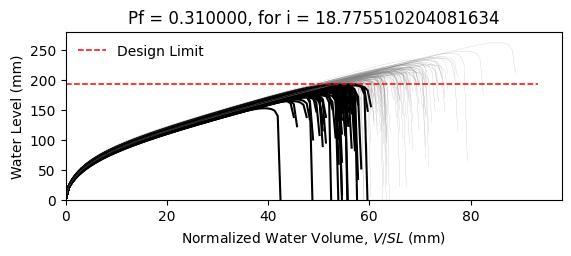

Source data for this figure (header and first rows):
W6X25, L = 360.0 in, slope = 0.020833333333333332 in/in, dead load = 6.944444444444444e-05 kip/in…
zwlim AISC Appendix 2, zwlim DAMP, zwlim Proposed for ASCE 7, zwlim Neglect Ponding, dhnom Denver, dhnom New York, dhnom New Orleans, dh Denver, dh New York, dh New Orleans, dmax
6.611, 4.464, 5.854, 9.785, 0.4271, 0.4271, 0.4271, 3.573, 3.573, 3.573, 8.289, Safe, 
6.611, 4.464, 5.854, 9.785, 0.4271, 0.4271, 0.4271, 3.573, 3.573, 3.573, 7.534, Fail, 
6.611, 4.464, 5.854, 9.785, 0.4271, 0.4271, 0.4271, 3.573, 3.573, 3.573, 7.453, Fail, 
6.611, 4.464, 5.854, 9.785, 0.4271, 0.4271, 0.4271, 3.573, 3.573, 3.573, 8.69, Safe, 
6.611, 4.464, 5.854, 9.785, 0.4271, 0.4271, 0.4271, 3.573, 3.573, 3.573, 6.872, Fail, 
6.611, 4.464, 5.854, 9.785, 0.4271, 0.4271, 0.4271, 3.573, 3.573, 3.573, 10.35, Safe, 
6.611, 4.464, 5.854, 9.785, 0.4271, 0.4271, 0.4271, 3.573, 3.573, 3.573, 8.002, Safe, 
6.611, 4.464, 5.854, 9.785, 0.4271, 0.4271, 0.4271, 3.573, 3.573, 3.573, 7.287, Fail, 
6.611, 4.464, 5.854, 9.785, 0.4271, 0.4271, 0.4271, 3.573, 3.573, 3.573, 8.332, Safe, 
6.611, 4.464, 5.854, 9.785, 0.4271, 0.4271, 0.4271, 3.573, 3.573, 3.573, 7.804, Safe, 
6.611, 4.464, 5.854, 9.785, 0.4271, 0.4271, 0.4271, 3.573, 3.573, 3.573, 6.725, Fail, 
6.611, 4.464, 5.854, 9.785, 0.4271, 0.4271, 0.4271, 3.573, 3.573, 3.573, 6.615, Fail, 
6.611, 4.464, 5.854, 9.785, 0.4271, 0.4271, 0.4271, 3.573, 3.573, 3.573, 8.614, Safe, 
6.611, 4.464, 5.854, 9.785, 0.4271, 0.4271, 0.4271, 3.573, 3.573, 3.573, 7.472, Fail, 
6.611, 4.464, 5.854, 9.785, 0.4271, 0.4271, 0.4271, 3.573, 3.573, 3.573, 8.4, Safe, 
6.611, 4.464, 5.854, 9.785, 0.4271, 0.4271, 0.4271, 3.573, 3.573, 3.573, 7.781, Safe, 
6.611, 4.464, 5.854, 9.785, 0.4271, 0.4271, 0.4271, 3.573, 3.573, 3.573, 8.088, Safe, 
6.611, 4.464, 5.854, 9.785, 0.4271, 0.4271, 0.4271, 3.573, 3.573, 3.573, 8.872, Safe, 
6.611, 4.464, 5.854, 9.785, 0.4271, 0.4271, 0.4271, 3.573, 3.573, 3.573, 7.277, Fail, 
6.611, 4.464, 5.854, 9.785, 0.4271, 0.4271, 0.4271, 3.573, 3.573, 3.573, 7.814, Safe, 
6.611, 4.464, 5.854, 9.785, 0.4271, 0.4271, 0.4271, 3.573, 3.573, 3.573, 7.162, Fail, 
6.611, 4.464, 5.854, 9.785, 0.4271, 0.4271, 0.4271, 3.573, 3.573, 3.573, 8.458, Safe, 
6.611, 4.464, 5.854, 9.785, 0.4271, 0.4271, 0.4271, 3.573, 3.573, 3.573, 8.291, Safe, 
6.611, 4.464, 5.854, 9.785, 0.4271, 0.4271, 0.4271, 3.573, 3.573, 3.573, 7.938, Safe, 
6.611, 4.464, 5.854, 9.785, 0.4271, 0.4271, 0.4271, 3.573, 3.573, 3.573, 7.756, Safe, 
6.611, 4.464, 5.854, 9.785, 0.4271, 0.4271, 0.4271, 3.573, 3.573, 3.573, 6.938, Fail, 
6.611, 4.464, 5.854, 9.785, 0.4271, 0.4271, 0.4271, 3.573, 3.573, 3.573, 8.454, Safe, 
6.611, 4.464, 5.854, 9.785, 0.4271, 0.4271, 0.4271, 3.573, 3.573, 3.573, 7.919, Safe, 
6.611, 4.464, 5.854, 9.785, 0.4271, 0.4271, 0.4271, 3.573, 3.573, 3.573, 7.401, Fail, 
6.611, 4.464, 5.854, 9.785, 0.4271, 0.4271, 0.4271, 3.573, 3.573, 3.573, 8.809, Safe, 
6.611, 4.464, 5.854, 9.785, 0.4271, 0.4271, 0.4271, 3.573, 3.573, 3.573, 8.378, Safe, 
6.611, 4.464, 5.854, 9.785, 0.4271, 0.4271, 0.4271, 3.573, 3.573, 3.573, 8.134, Safe, 
6.611, 4.464, 5.854, 9.785, 0.4271, 0.4271, 0.4271, 3.573, 3.573, 3.573, 7.571, Fail, 
6.611, 4.464, 5.854, 9.785, 0.4271, 0.4271, 0.4271, 3.573, 3.573, 3.573, 8.853, Safe, 
6.611, 4.464, 5.854, 9.785, 0.4271, 0.4271, 0.4271, 3.573, 3.573, 3.573, 8.392, Safe, 
6.611, 4.464, 5.854, 9.785, 0.4271, 0.4271, 0.4271, 3.573, 3.573, 3.573, 7.307, Fail, 
6.611, 4.464, 5.854, 9.785, 0.4271, 0.4271, 0.4271, 3.573, 3.573, 3.573, 8.06, Safe, 
6.611, 4.464, 5.854, 9.785, 0.4271, 0.4271, 0.4271, 3.573, 3.573, 3.573, 8.41, Safe, 
6.611, 4.464, 5.854, 9.785, 0.4271, 0.4271, 0.4271, 3.573, 3.573, 3.573, 8.723, Safe, 
6.611, 4.464, 5.854, 9.785, 0.4271, 0.4271, 0.4271, 3.573, 3.573, 3.573, 6.839, Fail, 
6.611, 4.464, 5.854, 9.785, 0.4271, 0.4271, 0.4271, 3.573, 3.573, 3.573, 9.175, Safe, 
6.611, 4.464, 5.854, 9.785, 0.4271, 0.4271, 0.4271, 3.573, 3.573, 3.573, 7.716, Safe, 
6.611, 4.464, 5.854, 9.785, 0.4271, 0.4271, 0.4271, 3.573, 3.573, 3.573, 7.753, Safe, 
6.611, 4.464, 5.854, 9.785, 0.4271, 0.4271, 0.4271, 3.573, 3.573, 3.573, 7.963, Safe, 
6.611, 4.464, 5.854, 9.785, 0.4271, 0.4271, 0.4271, 3.573, 3.573, 3.573, 8.598, Safe, 
6.611, 4.464, 5.854, 9.785, 0.4271, 0.4271, 0.4271, 3.573, 3.573, 3.573, 7.018, Fail, 
6.611, 4.464, 5.854, 9.785, 0.4271, 0.4271, 0.4271, 3.573, 3.573, 3.573, 8.056, Safe, 
6.611, 4.464, 5.854, 9.785, 0.4271, 0.4271, 0.4271, 3.573, 3.573, 3.573, 7.305, Fail, 
6.611, 4.464, 5.854, 9.785, 0.4271, 0.4271, 0.4271, 3.573, 3.573, 3.573, 7.969, Safe, 
6.611, 4.464, 5.854, 9.785, 0.4271, 0.4271, 0.4271, 3.573, 3.573, 3.573, 7.342, Fail, 
6.611, 4.464, 5.854, 9.785, 0.4271, 0.4271, 0.4271, 3.573, 3.573, 3.573, 8.429, Safe, 
6.611, 4.464, 5.854, 9.785, 0.4271, 0.4271, 0.4271, 3.573, 3.573, 3.573, 6.573, Fail, 
6.611, 4.464, 5.854, 9.785, 0.4271, 0.4271, 0.4271, 3.573, 3.573, 3.573, 8.148, Safe, 
6.611, 4.464, 5.854, 9.785, 0.4271, 0.4271, 0.4271, 3.573, 3.573, 3.573, 7.522, Fail, 
6.611, 4.464, 5.854, 9.785, 0.4271, 0.4271, 0.4271, 3.573, 3.573, 3.573, 9.064, Safe, 
6.611, 4.464, 5.854, 9.785, 0.4271, 0.4271, 0.4271, 3.573, 3.573, 3.573, 7.239, Fail, 
6.611, 4.464, 5.854, 9.785, 0.4271, 0.4271, 0.4271, 3.573, 3.573, 3.573, 7.719, Safe, 
6.611, 4.464, 5.854, 9.785, 0.4271, 0.4271, 0.4271, 3.573, 3.573, 3.573, 7.347, Fail, 
6.611, 4.464, 5.854, 9.785, 0.4271, 0.4271, 0.4271, 3.573, 3.573, 3.573, 7.042, Fail, 
... 142 more rows
